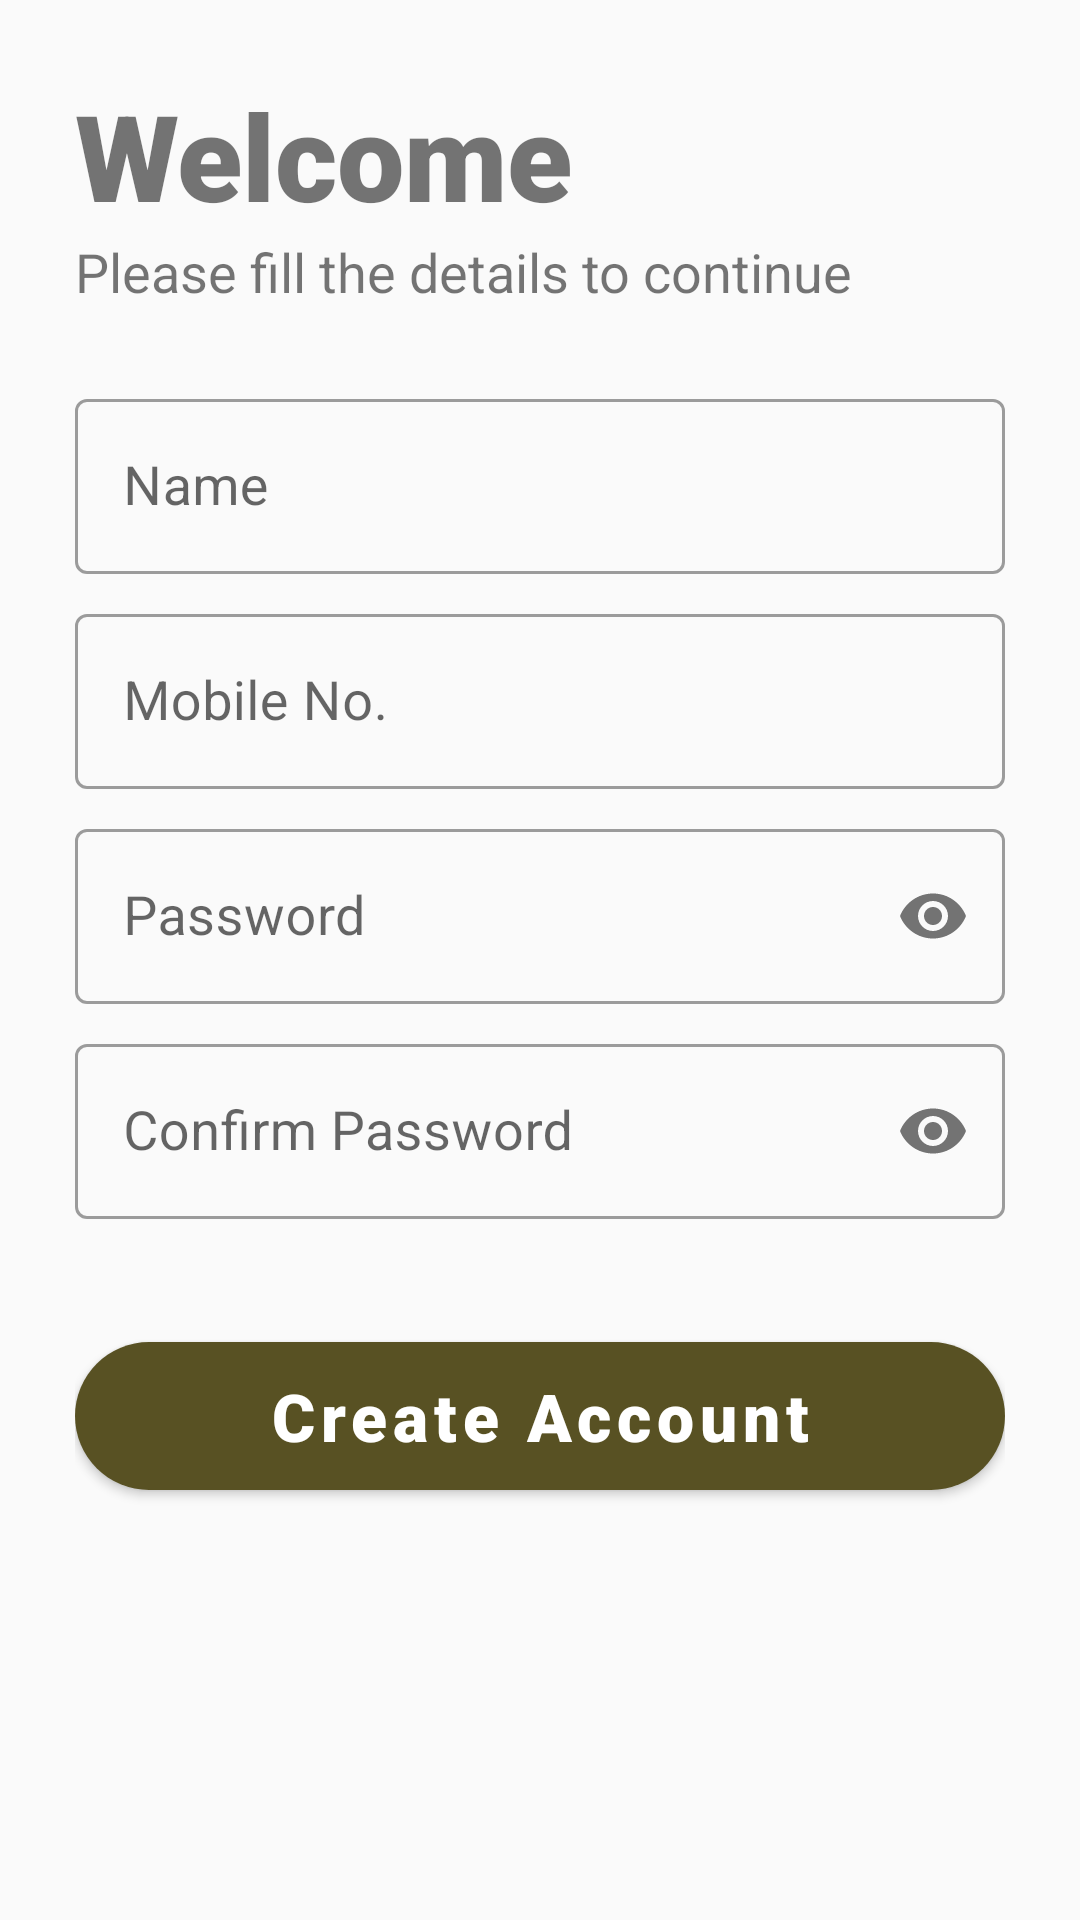

This screen was rendered from an Android layout file. Write that file and the resources it references.
<!-- AndroidManifest.xml: application theme Theme.FarmHelp -->
<!-- res/layout/activity_sign_up.xml -->
<?xml version="1.0" encoding="utf-8"?>
<LinearLayout xmlns:android="http://schemas.android.com/apk/res/android"
    xmlns:app="http://schemas.android.com/apk/res-auto"
    xmlns:tools="http://schemas.android.com/tools"
    android:layout_width="match_parent"
    android:layout_height="match_parent"
    android:orientation="vertical"
    android:padding="25dp"
    tools:context=".authentication.SignUp">

    <TextView
        android:layout_width="match_parent"
        android:layout_height="wrap_content"
        android:fontFamily="sans-serif-black"
        android:text="@string/welcome"
        android:textSize="40sp" />

    <TextView
        android:layout_width="match_parent"
        android:layout_height="wrap_content"
        android:text="@string/please_fill_the_details_to_continue"
        android:textSize="18sp" />


    <com.google.android.material.textfield.TextInputLayout
        style="@style/Widget.MaterialComponents.TextInputLayout.OutlinedBox"
        android:layout_width="match_parent"
        android:layout_height="wrap_content"
        android:layout_marginTop="25dp">

        <com.google.android.material.textfield.TextInputEditText
            android:id="@+id/sign_up_name"
            android:layout_width="match_parent"
            android:layout_height="match_parent"
            android:hint="@string/name"
            android:textColor="@color/purple_500"
            android:textSize="18sp" />
    </com.google.android.material.textfield.TextInputLayout>

    <com.google.android.material.textfield.TextInputLayout
        style="@style/Widget.MaterialComponents.TextInputLayout.OutlinedBox"
        android:layout_width="match_parent"
        android:layout_height="wrap_content"
        android:layout_marginTop="8dp">

        <com.google.android.material.textfield.TextInputEditText
            android:id="@+id/sign_up_mob"
            android:layout_width="match_parent"
            android:layout_height="match_parent"
            android:hint="@string/mobile_no"
            android:inputType="phone"
            android:textColor="@color/purple_500"
            android:textSize="18sp" />
    </com.google.android.material.textfield.TextInputLayout>

    <com.google.android.material.textfield.TextInputLayout
        style="@style/Widget.MaterialComponents.TextInputLayout.OutlinedBox"
        android:layout_width="match_parent"
        android:layout_height="wrap_content"
        android:layout_marginTop="8dp"
        app:passwordToggleEnabled="true">

        <com.google.android.material.textfield.TextInputEditText
            android:id="@+id/sign_up_pass"
            android:layout_width="match_parent"
            android:layout_height="match_parent"
            android:hint="@string/password"
            android:inputType="textPassword"
            android:textColor="@color/purple_500"
            android:textSize="18sp" />
    </com.google.android.material.textfield.TextInputLayout>

    <com.google.android.material.textfield.TextInputLayout
        style="@style/Widget.MaterialComponents.TextInputLayout.OutlinedBox"
        android:layout_width="match_parent"
        android:layout_height="wrap_content"
        android:layout_marginTop="8dp"
        app:passwordToggleEnabled="true">

        <com.google.android.material.textfield.TextInputEditText
            android:id="@+id/sign_up_confirm_pass"
            android:layout_width="match_parent"
            android:layout_height="match_parent"
            android:hint="@string/confirm_password"
            android:inputType="textPassword"
            android:textColor="@color/purple_500"
            android:textSize="18sp" />
    </com.google.android.material.textfield.TextInputLayout>

    <com.google.android.material.button.MaterialButton
        android:layout_width="match_parent"
        android:layout_height="wrap_content"
        android:layout_marginTop="35dp"
        android:fontFamily="sans-serif-black"
        android:onClick="createAccount"
        android:padding="10dp"
        android:text="@string/create_account"
        android:textAllCaps="false"
        android:textSize="22sp"
        app:cornerRadius="28sp" />

</LinearLayout>
<!-- resources referenced by this layout -->
<resources>
  <color name="purple_500">#FF000000</color>
  <string name="confirm_password">Confirm Password</string>
  <string name="create_account">Create Account</string>
  <string name="mobile_no">Mobile No.</string>
  <string name="name">Name</string>
  <string name="password">Password</string>
  <string name="please_fill_the_details_to_continue">Please fill the details to continue</string>
  <string name="welcome">Welcome</string>
  <style name="Theme.FarmHelp" parent="Theme.MaterialComponents.Light.NoActionBar.Bridge">
          
          <item name="colorPrimary">@color/purple_200</item>
          <item name="colorPrimaryVariant">@color/purple_700</item>
          <item name="colorOnPrimary">@color/white</item>
          
          <item name="colorSecondary">@color/teal_200</item>
          <item name="colorSecondaryVariant">@color/teal_700</item>
          <item name="colorOnSecondary">@color/black</item>
          
          <item name="android:statusBarColor" tools:targetApi="l">?attr/colorPrimaryVariant</item>
          
      </style>
  <color name="purple_200">#585123</color>
  <color name="purple_700">#585123</color>
  <color name="white">#FFFFFFFF</color>
  <color name="teal_200">#FFF4D1AE</color>
  <color name="teal_700">#F58549</color>
  <color name="black">#FF000000</color>
</resources>
